Run: headless pygame with SDL's dummy video driver; simulated clock (each Clock.tick advances the game by its frame time, no real sleeping); random seed 0; keys injected as events and as key.get_pressed() state; no mouse input.
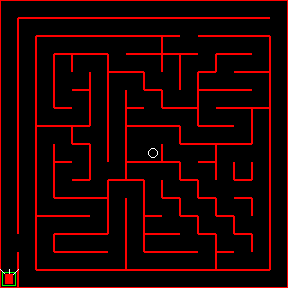
Frame 1 of 4 · flips 1–60 · no input
Frame 2 of 4 · flips 61–180 · tapped SPACE, RETURN · held RIGHT (→), D · screen unchanged from frame 1, image omitted
Frame 3 of 4 · flips 181–300 · held DOWN (↓), S · screen unchanged from frame 2, image omitted
Frame 4 of 4 · flips 301–420 · held LEFT (←), A, UP (↑), W · screen unchanged from frame 3, image omitted

The pygame program that drew these frames:

import argparse
import logging
import pygame
import time

NORTH_MASK = 0x01
EAST_MASK = 0x02
SOUTH_MASK = 0x04
WEST_MASK = 0x08
CELL_SIZE = 18
MAZE_X = 16
MAZE_Y = 16

MOUSE_STATE_CHECK = 1
MOUSE_STATE_UPDATE = 2
MOUSE_STATE_MOVE = 3

class Maze():
    """Represents the physical maze"""
    def __init__(self):
        self.cells = [
            [0x09,0x05,0x05,0x05,0x05,0x05,0x05,0x05,0x05,0x05,0x05,0x05,0x05,0x05,0x05,0x03],
            [0x0A,0x09,0x05,0x05,0x05,0x05,0x05,0x05,0x05,0x05,0x01,0x05,0x05,0x05,0x05,0x02],
            [0x0A,0x0A,0x09,0x05,0x05,0x05,0x01,0x05,0x07,0x0D,0x04,0x01,0x05,0x05,0x03,0x0A],
            [0x0A,0x0A,0x0A,0x0B,0x09,0x03,0x0C,0x05,0x03,0x0B,0x09,0x06,0x09,0x05,0x06,0x0A],
            [0x0A,0x0A,0x0A,0x08,0x06,0x0A,0x09,0x03,0x0C,0x02,0x0A,0x0D,0x04,0x05,0x03,0x0A],
            [0x0A,0x0A,0x0A,0x0C,0x03,0x0A,0x0A,0x0C,0x03,0x0C,0x06,0x09,0x05,0x05,0x06,0x0A],
            [0x0A,0x0A,0x0C,0x05,0x06,0x0A,0x0A,0x0D,0x04,0x05,0x03,0x0C,0x05,0x03,0x0B,0x0A],
            [0x0A,0x0A,0x09,0x03,0x0D,0x02,0x0A,0x09,0x01,0x03,0x0C,0x05,0x05,0x06,0x0A,0x0A],
            [0x0A,0x0A,0x0A,0x0C,0x03,0x0A,0x0A,0x0C,0x06,0x0C,0x01,0x07,0x09,0x01,0x02,0x0A],
            [0x0A,0x0A,0x0A,0x09,0x06,0x08,0x06,0x0D,0x01,0x03,0x0C,0x03,0x0A,0x0E,0x0A,0x0A],
            [0x0A,0x0A,0x0A,0x0C,0x05,0x06,0x09,0x03,0x0A,0x0C,0x03,0x0C,0x00,0x05,0x02,0x0A],
            [0x0A,0x0A,0x0C,0x05,0x05,0x03,0x0A,0x0A,0x0C,0x03,0x0C,0x03,0x0C,0x03,0x0A,0x0A],
            [0x0A,0x0A,0x09,0x05,0x05,0x06,0x0A,0x0A,0x0D,0x04,0x03,0x0C,0x03,0x0C,0x02,0x0A],
            [0x08,0x02,0x0A,0x0D,0x05,0x05,0x02,0x0A,0x0D,0x05,0x04,0x03,0x0C,0x03,0x0A,0x0A],
            [0x0A,0x0A,0x0C,0x05,0x05,0x05,0x06,0x0C,0x05,0x05,0x05,0x06,0x0D,0x04,0x06,0x0A],
            [0x0E,0x0C,0x05,0x05,0x05,0x05,0x05,0x05,0x05,0x05,0x05,0x05,0x05,0x05,0x05,0x06],
        ]
    def rows(self) -> int:
        return len(self.cells)
    def cols(self) -> int:
        return len(self.cells[0])
    def validate(self) -> bool:
        for r in range(self.rows()):
            for c in range(self.cols()):
                for y in range(-1, +2):
                    for x in range(-1, +2):
                        # TODO: validate cell walls in neighbouring cells
                        pass
        return True

class WallDetector():
    def __init__(self, maze):
        self.maze = maze
    def north(self):
        pass
    def east(self):
        pass
    def south(self):
        pass
    def west(self):
        pass

class Mouse():
    """Represents the micromouse"""
    def __init__(self, location, target, wall_detector):
        self.location = location
        self.target = target
        self.wall_detector = wall_detector
        self.facing = NORTH_MASK
        self.state = MOUSE_STATE_CHECK
        self.width = 8
        self.height = 10
        self.cells = [
            [0x00,0x00,0x00,0x00,0x00,0x00,0x00,0x00,0x00,0x00,0x00,0x00,0x00,0x00,0x00,0x00],
            [0x00,0x00,0x00,0x00,0x00,0x00,0x00,0x00,0x00,0x00,0x00,0x00,0x00,0x00,0x00,0x00],
            [0x00,0x00,0x00,0x00,0x00,0x00,0x00,0x00,0x00,0x00,0x00,0x00,0x00,0x00,0x00,0x00],
            [0x00,0x00,0x00,0x00,0x00,0x00,0x00,0x00,0x00,0x00,0x00,0x00,0x00,0x00,0x00,0x00],
            [0x00,0x00,0x00,0x00,0x00,0x00,0x00,0x00,0x00,0x00,0x00,0x00,0x00,0x00,0x00,0x00],
            [0x00,0x00,0x00,0x00,0x00,0x00,0x00,0x00,0x00,0x00,0x00,0x00,0x00,0x00,0x00,0x00],
            [0x00,0x00,0x00,0x00,0x00,0x00,0x00,0x00,0x00,0x00,0x00,0x00,0x00,0x00,0x00,0x00],
            [0x00,0x00,0x00,0x00,0x00,0x00,0x00,0x00,0x00,0x00,0x00,0x00,0x00,0x00,0x00,0x00],
            [0x00,0x00,0x00,0x00,0x00,0x00,0x00,0x00,0x00,0x00,0x00,0x00,0x00,0x00,0x00,0x00],
            [0x00,0x00,0x00,0x00,0x00,0x00,0x00,0x00,0x00,0x00,0x00,0x00,0x00,0x00,0x00,0x00],
            [0x00,0x00,0x00,0x00,0x00,0x00,0x00,0x00,0x00,0x00,0x00,0x00,0x00,0x00,0x00,0x00],
            [0x00,0x00,0x00,0x00,0x00,0x00,0x00,0x00,0x00,0x00,0x00,0x00,0x00,0x00,0x00,0x00],
            [0x00,0x00,0x00,0x00,0x00,0x00,0x00,0x00,0x00,0x00,0x00,0x00,0x00,0x00,0x00,0x00],
            [0x00,0x00,0x00,0x00,0x00,0x00,0x00,0x00,0x00,0x00,0x00,0x00,0x00,0x00,0x00,0x00],
            [0x00,0x00,0x00,0x00,0x00,0x00,0x00,0x00,0x00,0x00,0x00,0x00,0x00,0x00,0x00,0x00],
            [0x0F,0x00,0x00,0x00,0x00,0x00,0x00,0x00,0x00,0x00,0x00,0x00,0x00,0x00,0x00,0x00],
        ]
    def draw(self, surface):
        if self.facing == NORTH_MASK:
            l = (self.location[0] * CELL_SIZE) + ((CELL_SIZE - self.width) / 2)
            t = (self.location[1] * CELL_SIZE) + ((CELL_SIZE - self.height) / 2)
            w = self.width
            h = self.height
            if self.state == MOUSE_STATE_CHECK:
                pygame.draw.line(surface, (255,255,255), (l,t), (l-5,t-5), 1)
                pygame.draw.line(surface, (255,255,255), (l+(self.width/2),t), (l+(self.width/2),t-5), 1)
                pygame.draw.line(surface, (255,255,255), (l+self.width,t), (l+self.width+5,t-5), 1)
        if self.facing == EAST_MASK:
            pass
        if self.facing == SOUTH_MASK:
            pass
        if self.facing == WEST_MASK:
            pass
        if self.state == MOUSE_STATE_CHECK:
            colour = (255,0,0)
        if self.state == MOUSE_STATE_UPDATE:
            colour = (255,255,0)
        if self.state == MOUSE_STATE_MOVE:
            colour = (0,255,0)
        pygame.draw.rect(surface, colour, pygame.Rect((l,t), (w,h)), 0)
    def tick(self):
        logging.debug('mouse tick')
        if self.state == MOUSE_STATE_CHECK:
            self.check()
            self.state = MOUSE_STATE_UPDATE
        elif self.state == MOUSE_STATE_UPDATE:
            self.update()
            self.state = MOUSE_STATE_MOVE
        elif self.state == MOUSE_STATE_MOVE:
            self.move()
            self.state = MOUSE_STATE_CHECK
    def check(self):
        logging.debug("check for walls")
        if self.facing == NORTH_MASK:
            # check three directions
            # get current state
            # if not set, try to detect
            pass
        if self.facing == EAST_MASK:
            pass
        if self.facing == SOUTH_MASK:
            pass
        if self.facing == WEST_MASK:
            pass
    def update(self):
        logging.debug("update map")
        # do floodfill thing
        pass
    def move(self):
        logging.debug("move")
        # choose where to move next
        pass
    def north(self):
        return (self.cells[self.location[1],self.location[0]] & NORTH_MASK) == NORTH_MASK
    def east(self):
        return (self.cells[self.location[1],self.location[0]] & EAST_MASK) == EAST_MASK
    def south(self):
        return (self.cells[self.location[1],self.location[0]] & SOUTH_MASK) == SOUTH_MASK
    def west(self):
        return (self.cells[self.location[1],self.location[0]] & WEST_MASK) == WEST_MASK

class App():
    """Runs the simulation, curently attempt to simulate mouse maze mapping and floodfill, we are ignoring mouse navigation"""
    def __init__(self):
        self._delay = 1

        self.maze = Maze()
        self.maze.validate()

        self.start = (0,15)
        self.target = (8,8) # (7,7), (7,8), (8,7), (8,8)
        self.mouse = Mouse(self.start, self.target, WallDetector(self.maze))

        self._running = True
        self._display_surf = None
        self._width = CELL_SIZE * MAZE_X
        self._height = CELL_SIZE * MAZE_Y
        self._size = (self._width, self._height)
        self._time = time.time()
        self._counter = 0
        self._complete = False
        self.font = None
    def on_init(self) -> bool:
        """On init"""
        pygame.init()
        pygame.display.set_caption("Title")
        self._display_surf = pygame.display.set_mode(self._size,
                                                     pygame.HWSURFACE | pygame.DOUBLEBUF)
        self._running = True
        font_name = pygame.font.get_default_font()
        logging.info("System font: %s", font_name)
        self.font = pygame.font.SysFont(None, 22)
        return True
    def on_event(self, event: pygame.event.Event) -> None:
        """On event."""
        if event.type == pygame.QUIT:
            self._running = False
        elif event.type == pygame.KEYDOWN:
            if event.key == 27:
                self._running = False
        else:
            logging.debug(event)
    def on_loop(self, elapsed: float) -> None:
        """On loop."""
        self._counter+=elapsed
        if self._counter > self._delay:
            logging.info("tick")
            self._counter = 0
            self.mouse.tick()
            if self._complete is False:
                pass
    def on_render(self) -> None:
        """On render."""
        self._display_surf.fill((0,0,0))
        for r in range(self.maze.rows()):
            for c in range(self.maze.cols()):
                left = c*CELL_SIZE
                right = ((c*CELL_SIZE)+CELL_SIZE)-1
                top = r*CELL_SIZE
                bot = ((r*CELL_SIZE)+CELL_SIZE)-1
                thickness = 1

                if (self.maze.cells[r][c] & NORTH_MASK) == NORTH_MASK:
                    colour = (255,0,0)
                    pygame.draw.line(self._display_surf, colour, (left,top), (right,top), thickness)
                if (self.maze.cells[r][c] & EAST_MASK) == EAST_MASK:
                    colour = (255,0,0)
                    pygame.draw.line(self._display_surf, colour, (right,top), (right,bot), thickness)
                if (self.maze.cells[r][c] & SOUTH_MASK) == SOUTH_MASK:
                    colour = (255,0,0)
                    pygame.draw.line(self._display_surf, colour, (right,bot), (left,bot), thickness)
                if (self.maze.cells[r][c] & WEST_MASK) == WEST_MASK:
                    colour = (255,0,0)
                    pygame.draw.line(self._display_surf, colour, (left,bot), (left,top), thickness)
                
                moffset = 2
                mleft = left+moffset
                mright = right-moffset
                mtop = top+moffset
                mbot = bot-moffset
                if (self.mouse.cells[r][c] & NORTH_MASK) == NORTH_MASK:
                    colour = (0,255,0)
                    pygame.draw.line(self._display_surf, colour, (mleft,mtop), (mright,mtop), thickness)
                if (self.mouse.cells[r][c] & EAST_MASK) == EAST_MASK:
                    colour = (0,255,0)
                    pygame.draw.line(self._display_surf, colour, (mright,mtop), (mright,mbot), thickness)
                if (self.mouse.cells[r][c] & SOUTH_MASK) == SOUTH_MASK:
                    colour = (0,255,0)
                    pygame.draw.line(self._display_surf, colour, (mright,mbot), (mleft,mbot), thickness)
                if (self.mouse.cells[r][c] & WEST_MASK) == WEST_MASK:
                    colour = (0,255,0)
                    pygame.draw.line(self._display_surf, colour, (mleft,mbot), (mleft,mtop), thickness)

        self.mouse.draw(self._display_surf)
        pygame.draw.circle(self._display_surf, (255,255,255), ((self.target[0]*CELL_SIZE)+CELL_SIZE/2, (self.target[1]*CELL_SIZE)+CELL_SIZE/2), 5, 1)

        pygame.display.update()
    def on_cleanup(self) -> None:
        """On cleanup."""
        pygame.quit()
    def on_execute(self) -> None:
        """On execute."""
        if self.on_init() is False:
            self._running = False
        while self._running:
            current = time.time()
            elapsed = current - self._time
            self._time = current
            for event in pygame.event.get():
                self.on_event(event)
            self.on_loop(elapsed)
            self.on_render()
        self.on_cleanup()

if __name__ == '__main__':
    loglevels = [
        'DEBUG',
        'INFO',
        'WARNING',
        'ERROR',
        'CRITICAL'
    ]

    parser = argparse.ArgumentParser(description='pygame template')
    parser.add_argument('-l', '--logging', type=str, required=False, default='ERROR', dest='logging', choices=loglevels)
    args = parser.parse_args()

    loglevel = getattr(logging, args.logging, None)
    logging.basicConfig(level=loglevel, format='%(asctime)s %(levelname)s %(name)s %(message)s')

    a = App()
    a.on_execute()
